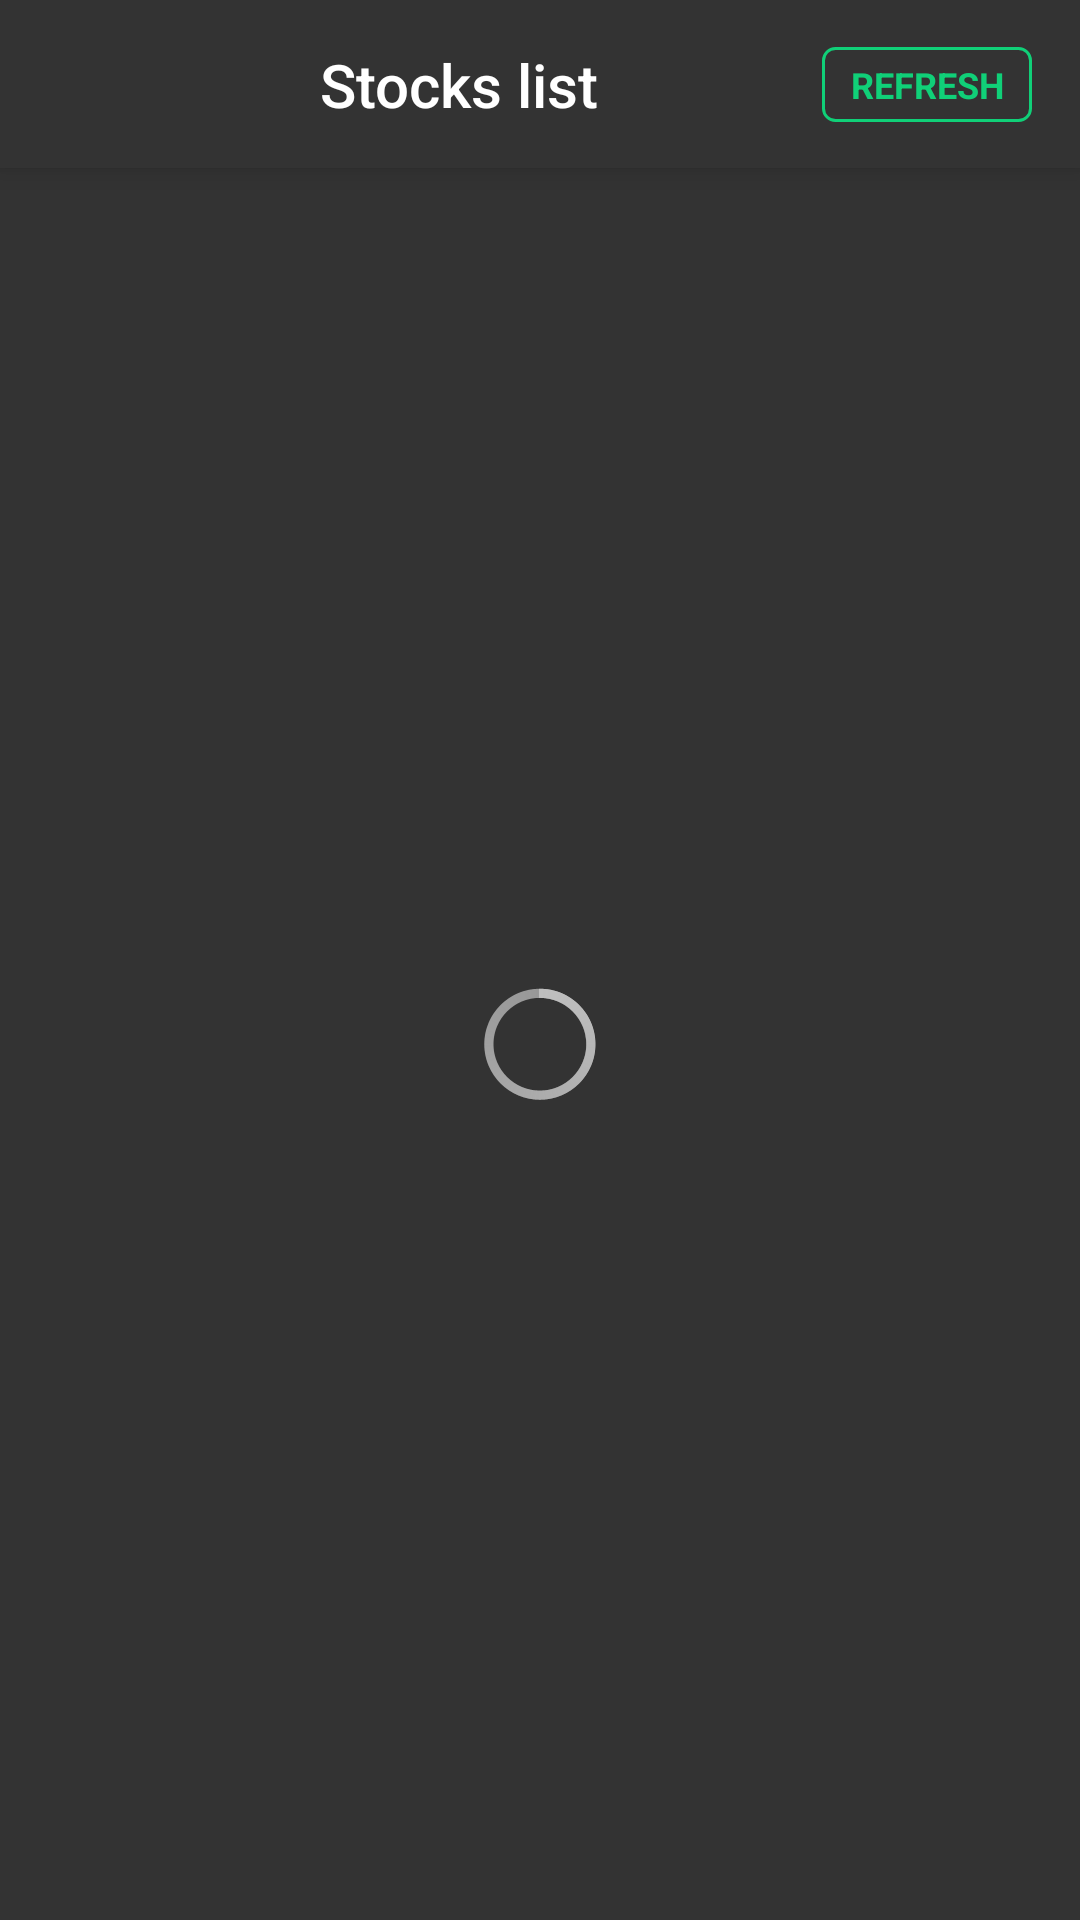

Write the Android layout XML for this screen, with the resource values it uses.
<!-- AndroidManifest.xml: application theme AppTheme -->
<!-- res/layout/activity_main.xml -->
<?xml version="1.0" encoding="utf-8"?>
<android.support.constraint.ConstraintLayout xmlns:android="http://schemas.android.com/apk/res/android"
    xmlns:app="http://schemas.android.com/apk/res-auto"
    android:layout_width="match_parent"
    android:layout_height="match_parent">

    <android.support.constraint.ConstraintLayout
        android:id="@+id/toolbar"
        android:layout_width="match_parent"
        android:layout_height="@dimen/tabbar_size"
        android:background="@color/eveningBlack"
        android:elevation="6dp"
        app:layout_constraintLeft_toLeftOf="parent"
        app:layout_constraintTop_toTopOf="parent">


        <TextView
            android:layout_width="wrap_content"
            android:layout_height="wrap_content"
            android:layout_marginStart="32dp"
            android:fontFamily="sans-serif-medium"
            android:text="@string/stockl"
            android:textColor="#ffffff"
            android:textSize="20sp"
            android:textStyle="normal"
            app:layout_constraintBottom_toBottomOf="parent"
            app:layout_constraintEnd_toStartOf="@id/refreshButton"
            app:layout_constraintStart_toStartOf="parent"
            app:layout_constraintTop_toTopOf="parent" />

        <android.support.v7.widget.AppCompatButton
            android:id="@+id/refreshButton"
            android:layout_width="70dp"
            android:layout_height="25dp"
            android:layout_marginEnd="16dp"
            android:layout_marginRight="16dp"
            android:background="@drawable/transparent_border_button"
            android:fontFamily="sans-serif"
            android:gravity="center"
            android:text="@string/refresh"
            android:textColor="@color/tealishGreen"
            android:textSize="12sp"
            android:textStyle="bold"
            app:layout_constraintBottom_toBottomOf="parent"
            app:layout_constraintEnd_toEndOf="parent"
            app:layout_constraintTop_toTopOf="parent" />

    </android.support.constraint.ConstraintLayout>

    <android.support.v7.widget.RecyclerView
        android:id="@+id/stockRecyclerView"
        android:layout_width="0dp"
        android:layout_height="0dp"
        app:layout_constraintBottom_toBottomOf="parent"
        app:layout_constraintEnd_toEndOf="parent"
        app:layout_constraintStart_toStartOf="parent"
        app:layout_constraintTop_toBottomOf="@id/toolbar" />

    <ProgressBar
        android:id="@+id/stockProgressBar"
        style="@android:style/Widget.Holo.ProgressBar"
        android:layout_width="wrap_content"
        android:layout_height="wrap_content"
        app:layout_constraintBottom_toBottomOf="parent"
        app:layout_constraintEnd_toEndOf="parent"
        app:layout_constraintStart_toStartOf="parent"
        app:layout_constraintTop_toBottomOf="@id/toolbar" />


</android.support.constraint.ConstraintLayout>
<!-- resources referenced by this layout -->
<resources>
  <color name="eveningBlack">#333</color>
  <color name="tealishGreen">#10d078</color>
  <dimen name="tabbar_size">56dp</dimen>
  <!-- drawable transparent_border_button (drawable) -->
  <?xml version="1.0" encoding="utf-8"?>
  <selector xmlns:android="http://schemas.android.com/apk/res/android">
  
      <item><shape>
          <stroke android:width="1dp" android:color="@color/tealishGreen" />
  
          <solid android:color="@android:color/transparent" />
  
          <corners
              android:bottomLeftRadius="4dp"
              android:bottomRightRadius="4dp"
              android:topLeftRadius="4dp"
              android:topRightRadius="4dp" />
      </shape></item>
  
  </selector>
  <string name="refresh">Refresh</string>
  <string name="stockl">Stocks list</string>
  <style name="AppTheme" parent="Theme.AppCompat.Light.NoActionBar">
          <item name="android:windowBackground">@color/eveningBlack</item>
          <item name="colorPrimary">@color/colorPrimary</item>
          <item name="colorAccent">@color/colorAccent</item>
          <item name="colorPrimaryDark">@color/colorPrimaryDark</item>
      </style>
  <color name="colorPrimary">#333333</color>
  <color name="colorAccent">#f5f5f5</color>
  <color name="colorPrimaryDark">@color/eveningBlack</color>
</resources>
